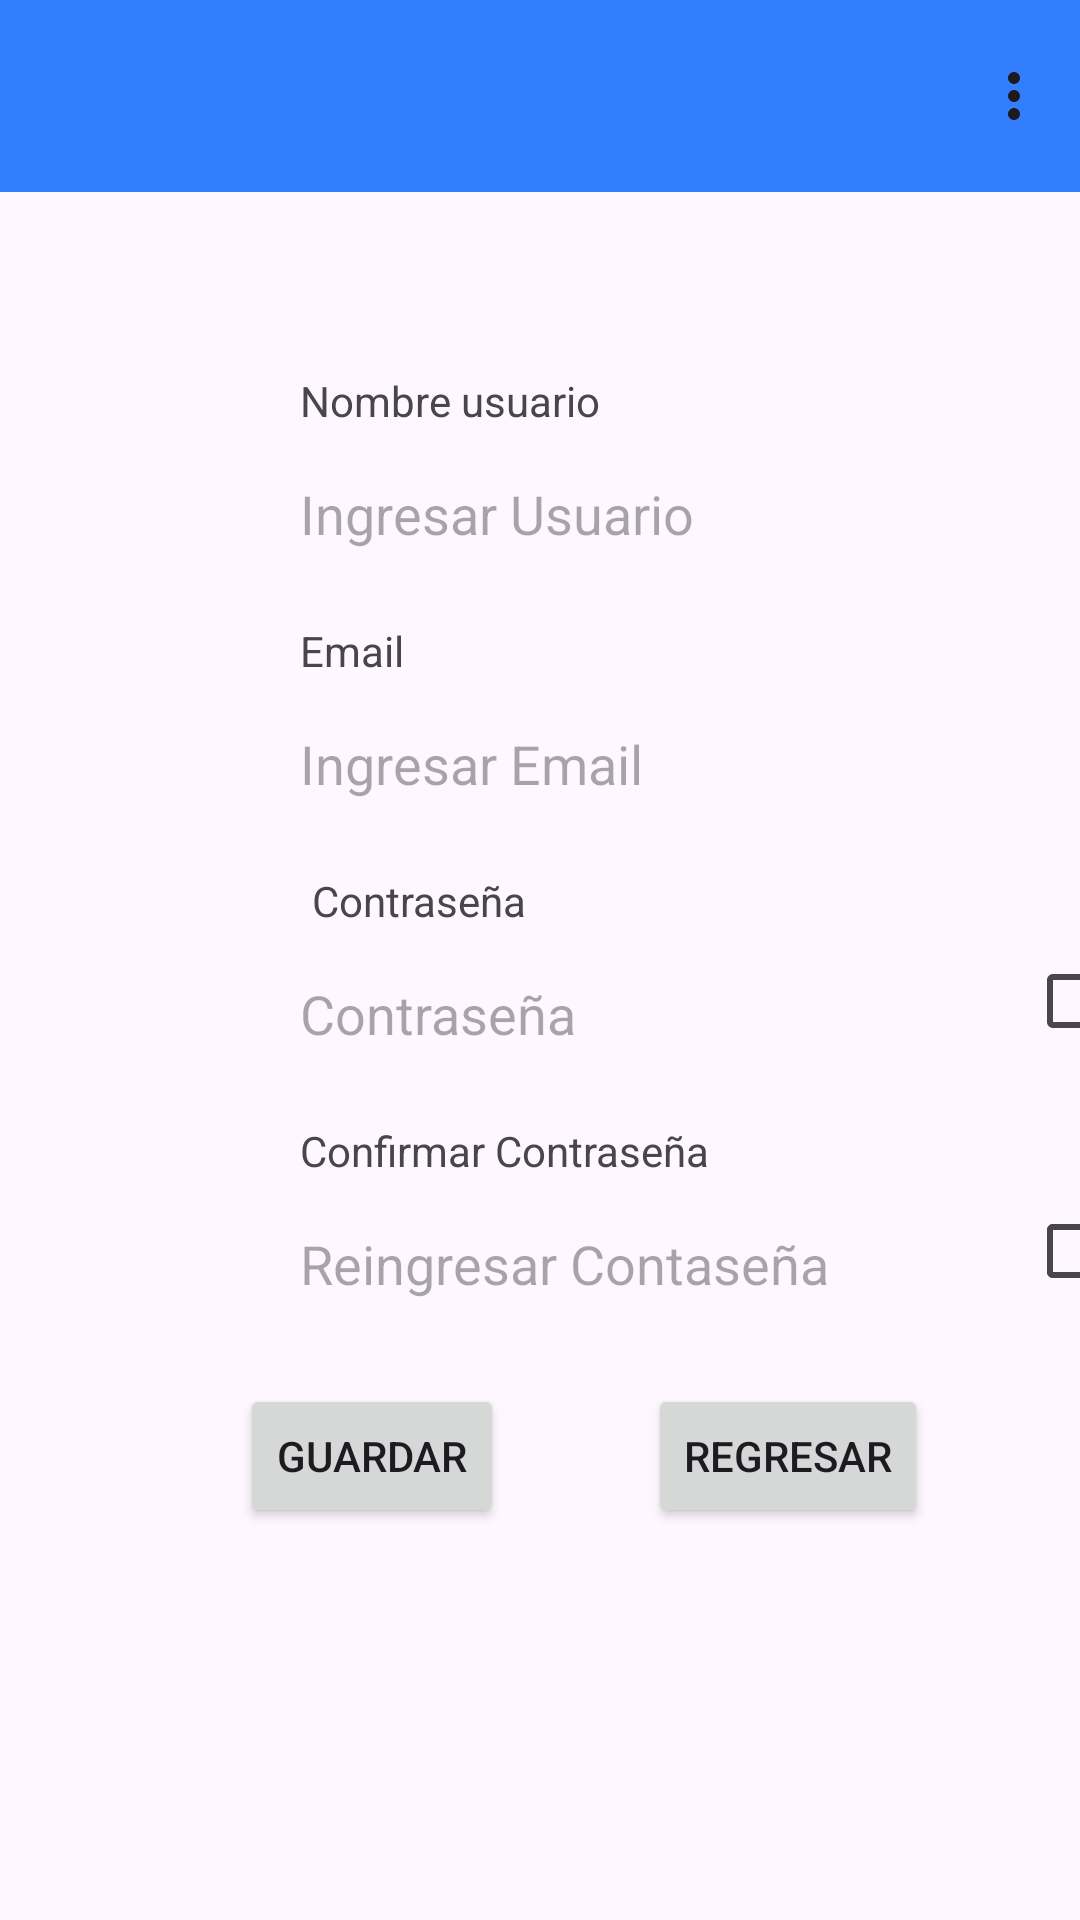

Write the Android layout XML for this screen, with the resource values it uses.
<!-- AndroidManifest.xml: application theme Theme.REUSISAM -->
<!-- res/layout/activity_registar.xml -->
<?xml version="1.0" encoding="utf-8"?>
<androidx.constraintlayout.widget.ConstraintLayout xmlns:android="http://schemas.android.com/apk/res/android"
    xmlns:app="http://schemas.android.com/apk/res-auto"
    xmlns:tools="http://schemas.android.com/tools"
    android:id="@+id/main"
    android:layout_width="match_parent"
    android:layout_height="match_parent"
    tools:context=".RegistarActivity">

    <CheckBox
        android:id="@+id/checkBox2"
        android:layout_width="wrap_content"
        android:layout_height="wrap_content"
        android:layout_marginStart="32dp"
        android:backgroundTint="@color/black"
        android:checked="false"
        android:drawableTint="@color/blue"
        android:foregroundTint="@color/blue"
        android:textColor="@color/black"
        app:buttonIcon="@drawable/outline_eye_tracking_24"
        app:buttonIconTint="@color/black"
        app:layout_constraintStart_toEndOf="@+id/et_ARConfirmPassword"
        app:layout_constraintTop_toBottomOf="@+id/tv_ARConfirmPassword" />

    <androidx.appcompat.widget.Toolbar
        android:id="@+id/toolbarAR"
        android:layout_width="0dp"
        android:layout_height="wrap_content"
        android:minHeight="?attr/actionBarSize"
        android:theme="?attr/actionBarTheme"
        app:layout_constraintEnd_toEndOf="parent"
        app:layout_constraintHorizontal_bias="1.0"
        app:layout_constraintStart_toStartOf="parent"
        app:layout_constraintTop_toTopOf="parent"
        app:menu="@menu/menu" />

    <EditText
        android:id="@+id/et_ARConfirmPassword"
        android:layout_width="wrap_content"
        android:layout_height="wrap_content"
        android:layout_marginStart="100dp"
        android:layout_marginTop="16dp"
        android:autofillHints="no"
        android:ems="10"
        android:hint="@string/in_confirm_password"
        android:inputType="textPassword"
        app:layout_constraintStart_toStartOf="parent"
        app:layout_constraintTop_toBottomOf="@+id/tv_ARConfirmPassword" />

    <TextView
        android:id="@+id/tv_ARName"
        android:layout_width="wrap_content"
        android:layout_height="wrap_content"
        android:layout_marginStart="100dp"
        android:layout_marginTop="60dp"
        android:text="@string/user_name"
        app:layout_constraintStart_toStartOf="parent"
        app:layout_constraintTop_toBottomOf="@+id/toolbarAR" />

    <EditText
        android:id="@+id/et_ARName"
        android:layout_width="wrap_content"
        android:layout_height="wrap_content"
        android:layout_marginStart="100dp"
        android:layout_marginTop="16dp"
        android:autofillHints="no"
        android:ems="10"
        android:hint="@string/in_user"
        android:inputType="text"
        app:layout_constraintStart_toStartOf="parent"
        app:layout_constraintTop_toBottomOf="@+id/tv_ARName" />

    <EditText
        android:id="@+id/et_AREmail"
        android:layout_width="wrap_content"
        android:layout_height="wrap_content"
        android:layout_marginStart="100dp"
        android:layout_marginTop="16dp"
        android:autofillHints="yes"
        android:ems="10"
        android:hint="@string/in_email"
        android:inputType="textEmailAddress"
        app:layout_constraintStart_toStartOf="parent"
        app:layout_constraintTop_toBottomOf="@+id/tv_AREmail" />

    <TextView
        android:id="@+id/tv_AREmail"
        android:layout_width="wrap_content"
        android:layout_height="wrap_content"
        android:layout_marginStart="100dp"
        android:layout_marginTop="24dp"
        android:text="@string/email"
        app:layout_constraintStart_toStartOf="parent"
        app:layout_constraintTop_toBottomOf="@+id/et_ARName" />

    <TextView
        android:id="@+id/tv_ARPassword"
        android:layout_width="wrap_content"
        android:layout_height="wrap_content"
        android:layout_marginStart="104dp"
        android:layout_marginTop="24dp"
        android:text="@string/password"
        app:layout_constraintStart_toStartOf="parent"
        app:layout_constraintTop_toBottomOf="@+id/et_AREmail" />

    <EditText
        android:id="@+id/et_ARPassword"
        android:layout_width="wrap_content"
        android:layout_height="wrap_content"
        android:layout_marginStart="100dp"
        android:layout_marginTop="16dp"
        android:autofillHints="no"
        android:ems="10"
        android:hint="@string/password"
        android:inputType="textPassword"
        app:layout_constraintStart_toStartOf="parent"
        app:layout_constraintTop_toBottomOf="@+id/tv_ARPassword" />

    <TextView
        android:id="@+id/tv_ARConfirmPassword"
        android:layout_width="wrap_content"
        android:layout_height="wrap_content"
        android:layout_marginStart="100dp"
        android:layout_marginTop="24dp"
        android:text="@string/confirm_password"
        app:layout_constraintStart_toStartOf="parent"
        app:layout_constraintTop_toBottomOf="@+id/et_ARPassword" />

    <Button
        android:id="@+id/bt_ARSave"
        android:layout_width="wrap_content"
        android:layout_height="wrap_content"
        android:layout_marginStart="80dp"
        android:layout_marginTop="28dp"
        android:text="@string/btnSave"
        app:layout_constraintStart_toStartOf="parent"
        app:layout_constraintTop_toBottomOf="@+id/et_ARConfirmPassword" />

    <Button
        android:id="@+id/bt_ARReturn"
        android:layout_width="wrap_content"
        android:layout_height="wrap_content"
        android:layout_marginStart="48dp"
        android:layout_marginTop="28dp"
        android:text="@string/btnReturn"
        app:layout_constraintStart_toEndOf="@+id/bt_ARSave"
        app:layout_constraintTop_toBottomOf="@+id/et_ARConfirmPassword" />

    <CheckBox
        android:id="@+id/cb_ARPassword"
        android:layout_width="wrap_content"
        android:layout_height="wrap_content"
        android:layout_marginStart="32dp"
        android:backgroundTint="@color/black"
        android:checked="false"
        android:drawableTint="@color/blue"
        android:foregroundTint="@color/blue"
        android:textColor="@color/black"
        app:buttonIcon="@drawable/outline_eye_tracking_24"
        app:buttonIconTint="@color/black"
        app:layout_constraintStart_toEndOf="@+id/et_ARPassword"
        app:layout_constraintTop_toBottomOf="@+id/tv_ARPassword" />

    <CheckBox
        android:id="@+id/cb_ARConfirmPassword"
        android:layout_width="wrap_content"
        android:layout_height="wrap_content"
        android:layout_marginStart="32dp"
        android:backgroundTint="@color/black"
        android:checked="false"
        android:drawableTint="@color/blue"
        android:foregroundTint="@color/blue"
        android:textColor="@color/black"
        app:buttonIcon="@drawable/outline_eye_tracking_24"
        app:buttonIconTint="@color/black"
        app:layout_constraintStart_toEndOf="@+id/et_ARConfirmPassword"
        app:layout_constraintTop_toBottomOf="@+id/tv_ARConfirmPassword" />

</androidx.constraintlayout.widget.ConstraintLayout>
<!-- resources referenced by this layout -->
<resources>
  <color name="black">#FF000000</color>
  <color name="blue">#337DFF</color>
  <!-- drawable outline_eye_tracking_24 (drawable) -->
  <vector xmlns:android="http://schemas.android.com/apk/res/android" android:autoMirrored="true" android:height="24dp" android:tint="#4D7AC4" android:viewportHeight="960" android:viewportWidth="960" android:width="24dp">
        
      <path android:fillColor="@android:color/white" android:pathData="M240,920L120,920Q87,920 63.5,896.5Q40,873 40,840L40,720L120,720L120,840Q120,840 120,840Q120,840 120,840L240,840L240,920ZM720,920L720,840L840,840Q840,840 840,840Q840,840 840,840L840,720L920,720L920,840Q920,873 896.5,896.5Q873,920 840,920L720,920ZM480,740Q360,740 262.5,669Q165,598 120,480Q165,362 262.5,291Q360,220 480,220Q600,220 697.5,291Q795,362 840,480Q795,598 697.5,669Q600,740 480,740ZM480,660Q568,660 641,612Q714,564 753,480Q714,396 641,348Q568,300 480,300Q392,300 319,348Q246,396 207,480Q246,564 319,612Q392,660 480,660ZM480,620Q538,620 579,579Q620,538 620,480Q620,422 579,381Q538,340 480,340Q422,340 381,381Q340,422 340,480Q340,538 381,579Q422,620 480,620ZM480,540Q455,540 437.5,522.5Q420,505 420,480Q420,455 437.5,437.5Q455,420 480,420Q505,420 522.5,437.5Q540,455 540,480Q540,505 522.5,522.5Q505,540 480,540ZM40,240L40,120Q40,87 63.5,63.5Q87,40 120,40L240,40L240,120L120,120Q120,120 120,120Q120,120 120,120L120,240L40,240ZM840,240L840,120Q840,120 840,120Q840,120 840,120L720,120L720,40L840,40Q873,40 896.5,63.5Q920,87 920,120L920,240L840,240ZM480,480Q480,480 480,480Q480,480 480,480Q480,480 480,480Q480,480 480,480Q480,480 480,480Q480,480 480,480Q480,480 480,480Q480,480 480,480Z"/>
      
  </vector>
  <string name="btnReturn">Regresar</string>
  <string name="btnSave">Guardar</string>
  <string name="confirm_password">Confirmar Contraseña</string>
  <string name="email">Email</string>
  <string name="in_confirm_password">Reingresar Contaseña</string>
  <string name="in_email">Ingresar Email</string>
  <string name="in_user">Ingresar Usuario</string>
  <string name="password">Contraseña</string>
  <string name="user_name">Nombre usuario</string>
  <style name="Theme.REUSISAM" parent="Base.Theme.REUSISAM" />
  <style name="Base.Theme.REUSISAM" parent="Theme.Material3.DayNight.NoActionBar">
          
          
          <item name="editTextStyle">@style/textViewRA</item>
          <item name="materialButtonStyle">@style/buttonsViewRA</item>
          <item name="toolbarStyle">@style/toolbarPersonalizado</item>
      </style>
  <style name="textViewRA" parent="Widget.AppCompat.EditText">
          <item name="android:background">@android:color/transparent</item>
      </style>
  <style name="buttonsViewRA" parent="Widget.MaterialComponents.Button.OutlinedButton">
          <item name="android:backgroundTint">@color/blue</item>
          <item name="android:textColor">@color/white</item>
          <item name="android:textStyle">bold</item>
          <item name="shapeAppearance">@style/ShapeAppearance.buttonsViewRA</item>
      </style>
  <style name="toolbarPersonalizado" parent="Widget.Material3.Toolbar">
          <item name="android:background">@color/blue</item>
          <item name="android:minHeight">56dp</item>
  
      </style>
  <color name="white">#FFFFFFFF</color>
  <style name="ShapeAppearance.buttonsViewRA" parent="ShapeAppearance.MaterialComponents.SmallComponent">
          <item name="cornerFamily">rounded</item>
          <item name="cornerSize">16dp</item>
      </style>
</resources>
